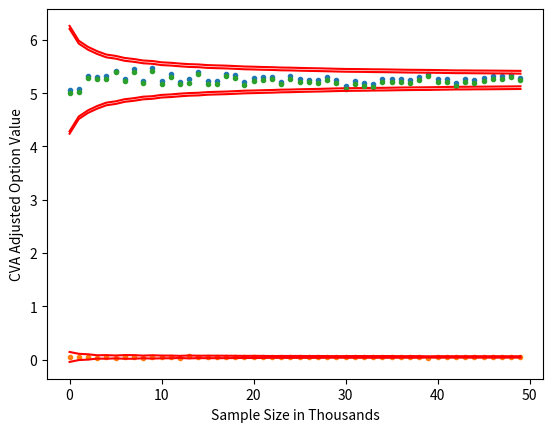

Write Python code to recreate this figure.
import numpy as np
import matplotlib.pyplot as plt
from scipy.stats import norm
import math
import random

def terminal_value(S_0, risk_free_rate, sigma, Z,T):
    return S_0*np.exp((risk_free_rate  - sigma**2/2)*T + sigma*np.sqrt(T)*Z)

#We are going to be using the terminal_value function to transform our initial 
#stock and counterparty firm value into terminal values for a given risk free 
#rate, volatility (sigma), random path array (Z), and time to maturity. 

def option_payoff(S_T,K):
    return np.maximum(S_T - K,0)
#The option_payoff function finds the payoff for a call option at terminal 
#time for given terminal stock price and strike price.


#Initializing the variables 
risk_free = 0.08    # risk-free rate 
T = 1               # Time to maturity of option
strike = 100        #	Strike price of option
S_0 = 100             #Initial stock value 
BarrierLevel=150        #up and out barrier level for the option is 150
sigma = 0.3             #	Stock volatility
sigma_firm = 0.25       #Counterparty Firm volatility
debt = 175              #Counterparty Firm debt
recovery_rate = 0.25    #	Recovery rate from counterparty in event of default
correlation =  0.2          #Counterparty firm and stock correlation
V_0 = 275 #assuming the value of the counterparty in the beginning is 275

np.random.seed(0)       #fixing the seed for result replication

moption_estimates = [None]*50 #monte carlo option estimates not incorporating default risk
moption_std = [None]*50    #standard deviation of monte carlo option estimates
cva_estimates = [None]*50 #cva estimates 
cva_std = [None]*50        # standard deviation of cva estimates
CVAadjustedOptionval = [None]*50 #Option value incorporating default risk
CVAadjustedOptionval_std = [None]*50 #standard deviation of Option value incorporating default risk

for i in range (1,51):
    
    size = i*1000 #sample sizes set ranging from 1000 to 50,000 with increments of 1000
    #in each loop this is the number of paths simulated
    
    maxST = np.zeros(size)  #max stock price for each simulation    
    stock_val = np.zeros(size)
    firm_val = np.zeros(size)                
    option_val = np.zeros(size)
    
    # The value of stock, firm, maxST ( maximum stock value for each simulation path) 
    # and option value without default risk of counterparty is initialized to zero for each simulation.
    
    for month in range(1,12*T+1):     #simulation from month 1 to month 12*T 
                                        #where T is number of years (here T = 1)
        
        
        corr_matrix = np.array([[1,correlation],[correlation,1]])
        norm_matrix = norm.rvs(size = np.array([2,size]))
        corr_norm_matrix = np.matmul(np.linalg.cholesky(corr_matrix), 
                                         norm_matrix)
           
        #The statement above creates a 2 ×50 000 array of standard 
        #normal random variables with a given correlation    
        
        stock_val = terminal_value(S_0,risk_free, sigma,
                                   corr_norm_matrix[0,],month/12.0)
        
        
        firm_val = terminal_value(V_0,risk_free, sigma_firm, 
                                   corr_norm_matrix[1,],month/12.0)
        
        #We calculate the stock and firm’s final value using the terminal value function 
        #initialized in the beginning by passing in the appropriate parameters.
        
        for j in range(0,size):
            if(stock_val[j] > maxST[j]):
                    maxST[j] = stock_val[j]
         #updating maxST to the max value of the respective stock price path 
         #(in case this month’s value is higher than the maxST on record)
    
    
    for j in range(0,size):
        if(maxST[j] > BarrierLevel):
            option_val[j] = 0 
            #if stock price has exceeded the barrier level then option value is 0    
        else:
            option_val[j] = np.exp(-risk_free*T)*option_payoff(stock_val[j],strike)    
             #finds the discounted call payoff
    
         
    amount_lost = np.exp(-risk_free*T)*(1-recovery_rate)*(firm_val < debt)*option_val
    #estimates for CVA based on firm value 
    cva_estimates[i-1] = np.mean(amount_lost)
    # We calculate the CVA estimate to be the mean of the amount_lost across 
    # simulations and also calculate its standard deviation. 
    cva_std[i-1] = np.std(amount_lost)/np.sqrt(size)
    
    #default-free value of the option
    moption_estimates[i-1] = np.mean(option_val)
    moption_std[i-1] = np.std(option_val)/np.sqrt(size)
    
    #Monte Carlo estimates for the price of the option incorporating counterparty risk, given by the default-free price less the CVA
    #We calculate CVA Adjusted option value to be the default free value of the option minus the CVA estimate
    CVAadjustedOptionval[i-1] = moption_estimates[i-1] - cva_estimates[i-1]
    
    CVAadjustedOptionval_std[i-1] = np.std(option_val - amount_lost)/np.sqrt(size)
    

#Plotting the graph for default-free value of the option
plt.plot(moption_estimates,'.')
plt.plot(np.mean(moption_estimates)+np.array(moption_std)*3, 'r')
plt.plot(np.mean(moption_estimates)-np.array(moption_std)*3, 'r')
plt.xlabel("Sample Size in Thousands")
plt.ylabel("default-free value of the option")


#Plotting the graph for CVA
plt.plot(cva_estimates,'.')
plt.plot(np.mean(cva_estimates)+np.array(cva_std)*3, 'r')
plt.plot(np.mean(cva_estimates)-np.array(cva_std)*3, 'r')
plt.xlabel("Sample Size in Thousands")
plt.ylabel("Value of CVA")

#Plotting the graph for CVA adjusted option value
plt.plot(CVAadjustedOptionval,'.')
plt.plot(np.mean(CVAadjustedOptionval)+np.array(CVAadjustedOptionval_std)*3, 'r')
plt.plot(np.mean(CVAadjustedOptionval)-np.array(CVAadjustedOptionval_std)*3, 'r')
plt.xlabel("Sample Size in Thousands")
plt.ylabel("CVA Adjusted Option Value")

